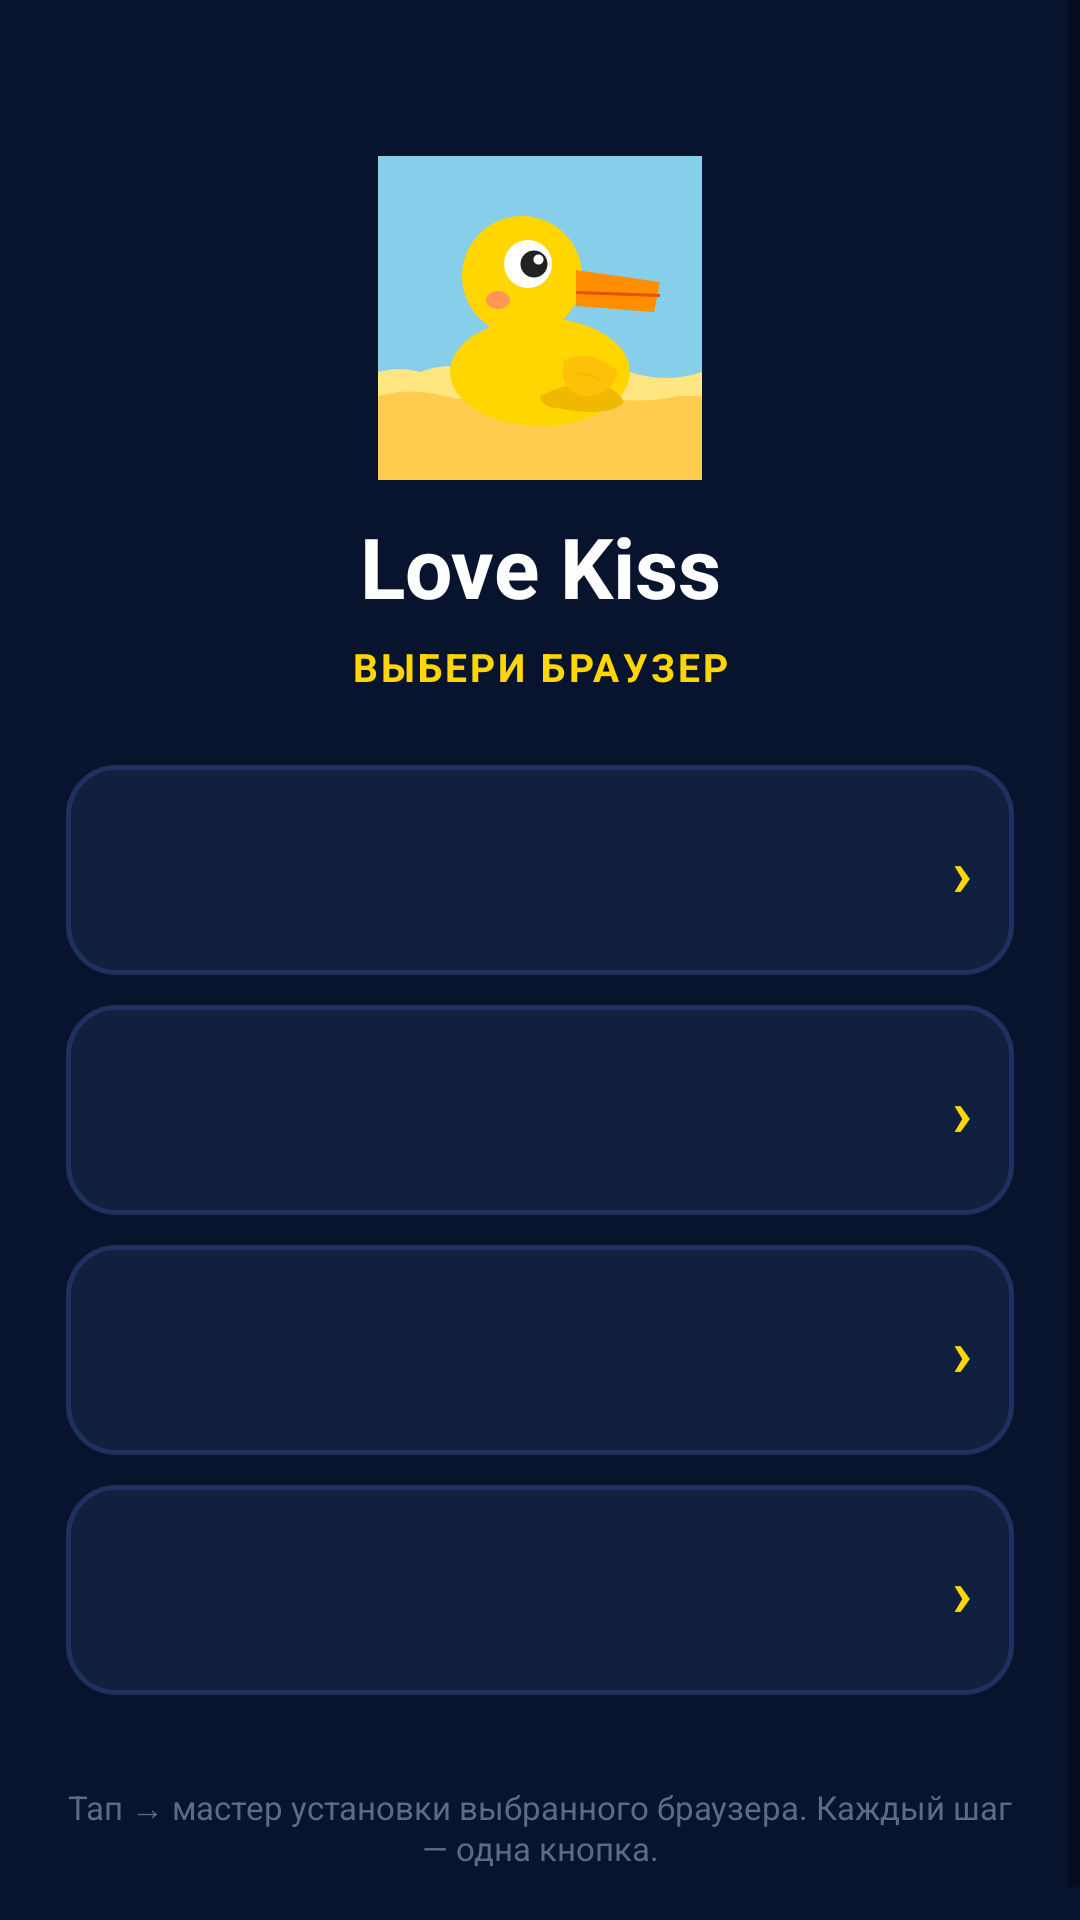

Here is an Android app screen rendered from its layout file. Give the layout XML and the strings, colors and styles it references.
<!-- AndroidManifest.xml: application theme Theme.LoveKissInstaller -->
<!-- res/layout/activity_picker.xml -->
<?xml version="1.0" encoding="utf-8"?>
<ScrollView xmlns:android="http://schemas.android.com/apk/res/android"
    android:layout_width="match_parent"
    android:layout_height="match_parent"
    android:background="#08132e"
    android:fillViewport="true">

    <LinearLayout
        android:layout_width="match_parent"
        android:layout_height="wrap_content"
        android:gravity="center_horizontal"
        android:orientation="vertical"
        android:paddingHorizontal="22dp"
        android:paddingTop="36dp"
        android:paddingBottom="28dp">

        <ImageView
            android:layout_width="108dp"
            android:layout_height="108dp"
            android:layout_marginTop="16dp"
            android:layout_marginBottom="10dp"
            android:contentDescription="@string/app_name"
            android:src="@drawable/ic_launcher" />

        <TextView
            android:layout_width="match_parent"
            android:layout_height="wrap_content"
            android:gravity="center"
            android:text="@string/app_title"
            android:textColor="#FFFFFF"
            android:textSize="28sp"
            android:textStyle="bold" />

        <TextView
            android:layout_width="match_parent"
            android:layout_height="wrap_content"
            android:layout_marginTop="6dp"
            android:layout_marginBottom="24dp"
            android:gravity="center"
            android:letterSpacing="0.08"
            android:text="@string/picker_subtitle"
            android:textAllCaps="true"
            android:textColor="#FFD600"
            android:textSize="13sp"
            android:textStyle="bold" />

        <include
            android:id="@+id/card_firefox"
            layout="@layout/item_browser_card" />

        <include
            android:id="@+id/card_yandex"
            layout="@layout/item_browser_card" />

        <include
            android:id="@+id/card_cromite"
            layout="@layout/item_browser_card" />

        <include
            android:id="@+id/card_iceraven"
            layout="@layout/item_browser_card" />

        <TextView
            android:layout_width="match_parent"
            android:layout_height="wrap_content"
            android:layout_marginTop="20dp"
            android:gravity="center"
            android:text="@string/picker_hint"
            android:textColor="#5d6a8a"
            android:textSize="11sp" />

    </LinearLayout>
</ScrollView>
<!-- res/layout/item_browser_card.xml (included above) -->
<?xml version="1.0" encoding="utf-8"?>
<LinearLayout xmlns:android="http://schemas.android.com/apk/res/android"
    android:layout_width="match_parent"
    android:layout_height="wrap_content"
    android:layout_marginBottom="10dp"
    android:background="@drawable/bg_browser_card"
    android:clickable="true"
    android:focusable="true"
    android:foreground="?attr/selectableItemBackground"
    android:gravity="center_vertical"
    android:orientation="horizontal"
    android:paddingHorizontal="14dp"
    android:paddingVertical="13dp">

    <ImageView
        android:id="@+id/logo"
        android:layout_width="44dp"
        android:layout_height="44dp"
        android:layout_marginEnd="14dp"
        android:contentDescription="@null" />

    <LinearLayout
        android:layout_width="0dp"
        android:layout_height="wrap_content"
        android:layout_weight="1"
        android:orientation="vertical">

        <TextView
            android:id="@+id/name"
            android:layout_width="match_parent"
            android:layout_height="wrap_content"
            android:textColor="#FFFFFF"
            android:textSize="15sp"
            android:textStyle="bold" />

        <TextView
            android:id="@+id/desc"
            android:layout_width="match_parent"
            android:layout_height="wrap_content"
            android:layout_marginTop="2dp"
            android:textColor="#8a9bc4"
            android:textSize="12sp" />
    </LinearLayout>

    <TextView
        android:layout_width="wrap_content"
        android:layout_height="wrap_content"
        android:paddingStart="6dp"
        android:text="›"
        android:textColor="#FFD600"
        android:textSize="22sp"
        android:textStyle="bold" />
</LinearLayout>
<!-- resources referenced by this layout -->
<resources>
  <!-- drawable bg_browser_card (drawable) -->
  <?xml version="1.0" encoding="utf-8"?>
  <shape xmlns:android="http://schemas.android.com/apk/res/android"
      android:shape="rectangle">
      <solid android:color="#11203f" />
      <stroke
          android:width="1.5dp"
          android:color="#1f3160" />
      <corners android:radius="16dp" />
  </shape>
  <!-- drawable ic_launcher: vector/xml drawable (drawable, 2048 chars, omitted) -->
  <string name="app_name">Love Kiss Installer</string>
  <string name="app_title">Love Kiss</string>
  <string name="picker_hint">Тап → мастер установки выбранного браузера. Каждый шаг — одна кнопка.</string>
  <string name="picker_subtitle">Выбери браузер</string>
  <style name="Theme.LoveKissInstaller" parent="Theme.MaterialComponents.DayNight.NoActionBar">
          <item name="colorPrimary">#E91E63</item>
          <item name="colorPrimaryDark">#08132e</item>
          <item name="colorAccent">#E91E63</item>
          <item name="android:statusBarColor">#08132e</item>
          <item name="android:windowBackground">#08132e</item>
      </style>
</resources>
